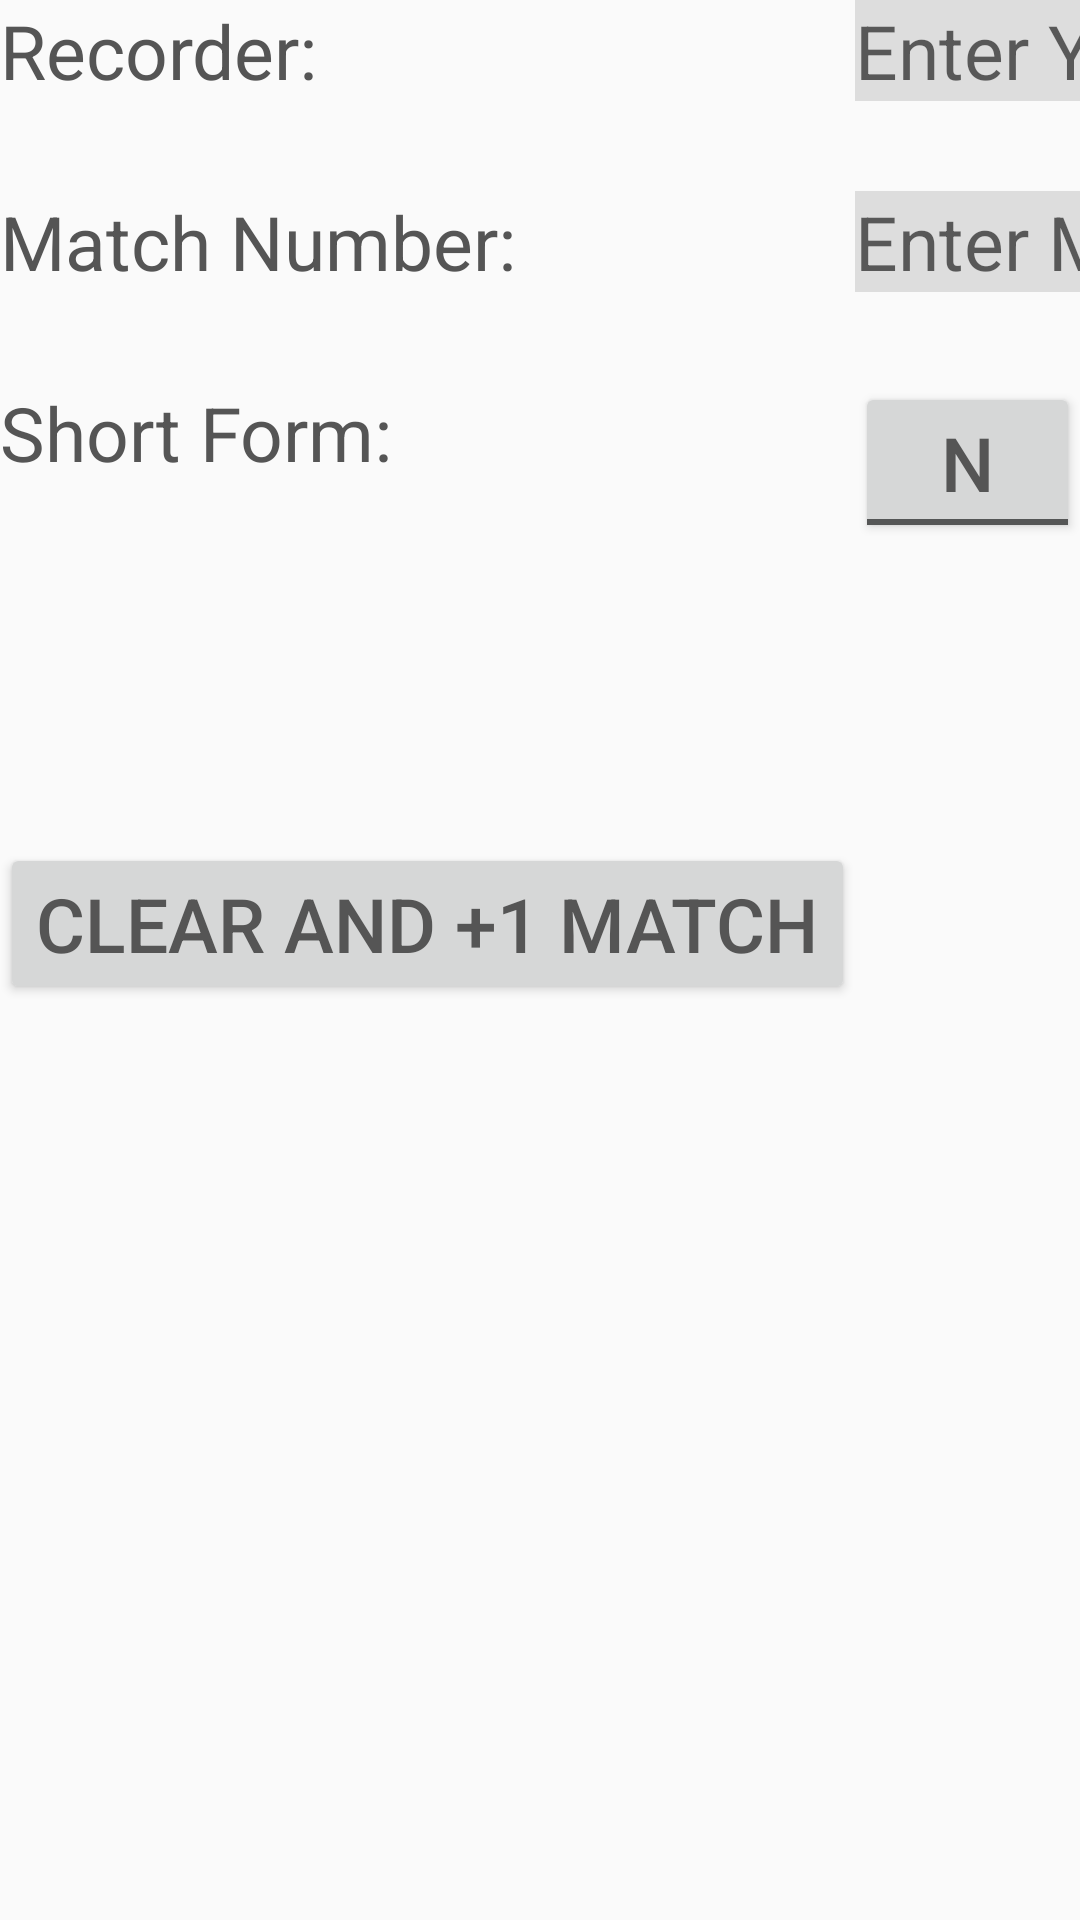

This screen was rendered from an Android layout file. Write that file and the resources it references.
<!-- AndroidManifest.xml: application theme AppTheme -->
<!-- res/layout/fragment_match.xml -->
<FrameLayout xmlns:android="http://schemas.android.com/apk/res/android"
    xmlns:tools="http://schemas.android.com/tools"
    android:layout_width="match_parent"
    android:layout_height="match_parent"
    tools:context="net.tinmints.scouting.MatchFragment">

    <TableLayout xmlns:android="http://schemas.android.com/apk/res/android"
        android:layout_width="match_parent"
        android:layout_height="wrap_content"
        android:stretchColumns="1"
        android:layout_marginBottom="15dp">
        <TableRow>
            <TextView
                android:layout_width="match_parent"
                android:layout_height="match_parent"
                android:text="@string/recorder"  />
            <EditText
                android:id="@+id/recorder_name"
                android:layout_width="match_parent"
                android:layout_height="match_parent"
                android:background="@color/light_gray"
                android:hint="@string/recorder_hint" />
        </TableRow>
        <TableRow
            android:layout_marginTop="30dp">
            <TextView
                android:layout_width="match_parent"
                android:layout_height="match_parent"
                android:text="@string/match"  />
            <EditText
                android:id="@+id/match_number"
                android:layout_width="match_parent"
                android:layout_height="match_parent"
                android:background="@color/light_gray"
                android:inputType="number"
                android:hint="@string/match_hint" />
        </TableRow>
        <TableRow
            android:layout_marginTop="30dp">
            <TextView
                android:layout_width="match_parent"
                android:layout_height="match_parent"
                android:text="Short Form: "  />
            <ToggleButton
                android:layout_weight="1"
                android:id="@+id/shortF"
                android:layout_width="0dp"
                android:layout_height="wrap_content"
                android:textOff="N"
                android:textOn="Y"/>
        </TableRow>
        <TableRow>
            <Button
                android:id="@+id/clear_button"
                android:layout_width="wrap_content"
                android:layout_height="wrap_content"
                android:text="Clear and +1 Match"
                android:layout_marginTop="100dp"/>
        </TableRow>
    </TableLayout>

</FrameLayout>
<!-- resources referenced by this layout -->
<resources>
  <color name="light_gray">#DDDDDD</color>
  <string name="match">Match Number: </string>
  <string name="match_hint">Enter Match Number</string>
  <string name="recorder">Recorder: </string>
  <string name="recorder_hint">Enter Your Name</string>
  <style name="AppTheme" parent="Theme.AppCompat.Light.DarkActionBar">
          
          <item name="colorPrimary">@color/colorPrimary</item>
          <item name="colorPrimaryDark">@color/colorPrimaryDark</item>
          <item name="colorAccent">@color/colorAccent</item>
          <item name="android:textColor">@color/darker_gray</item>
          <item name="android:textSize">25dp</item>
          <item name="windowActionBar">false</item>
          <item name="windowNoTitle">true</item>
      </style>
  <color name="colorPrimary">#555599</color>
  <color name="colorPrimaryDark">#4CBB17</color>
  <color name="colorAccent">#FFD700</color>
  <color name="darker_gray">#555555</color>
</resources>
